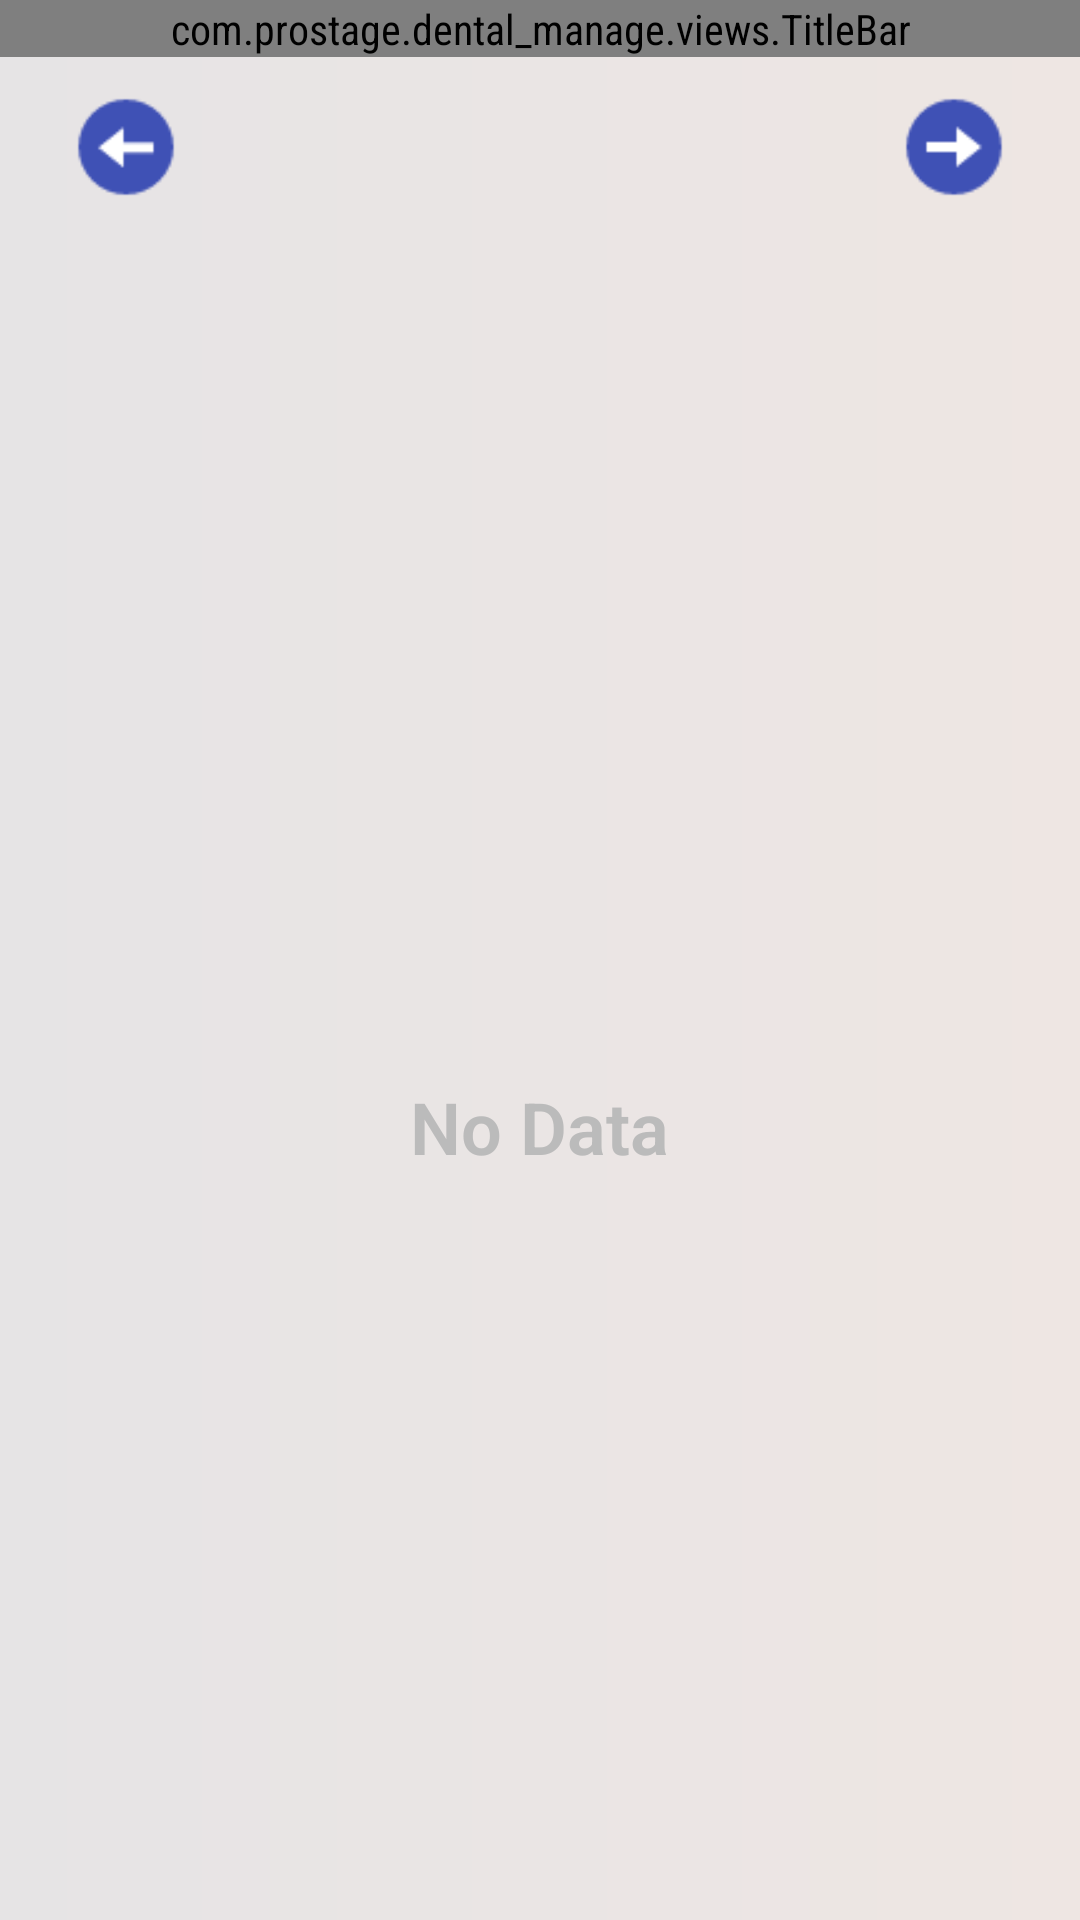

Here is an Android app screen rendered from its layout file. Give the layout XML and the strings, colors and styles it references.
<!-- AndroidManifest.xml: application theme AppTheme -->
<!-- res/layout/fragment_reservations.xml -->
<?xml version="1.0" encoding="utf-8"?>
<RelativeLayout xmlns:android="http://schemas.android.com/apk/res/android"
    xmlns:tools="http://schemas.android.com/tools"
    android:layout_width="match_parent"
    android:layout_height="match_parent"
    android:background="@drawable/gradient_background"
    android:orientation="vertical">

    <com.prostage.dental_manage.views.TitleBar
        android:id="@+id/title_bar"
        android:layout_width="match_parent"
        android:layout_height="wrap_content" />

    <android.support.v7.widget.RecyclerView
        android:id="@+id/list_reservations"
        android:layout_width="match_parent"
        android:layout_height="match_parent"
        android:layout_below="@+id/layout_date" />

    <LinearLayout
        android:id="@+id/layout_empty"
        android:layout_width="match_parent"
        android:layout_height="match_parent"
        android:layout_below="@+id/layout_date"
        android:orientation="vertical">

        <View
            android:layout_width="match_parent"
            android:layout_height="0dp"
            android:layout_weight="2" />

        <LinearLayout
            android:layout_width="match_parent"
            android:layout_height="0dp"
            android:layout_weight="2"
            android:orientation="vertical">

            <TextView
                android:id="@+id/title_txt"
                android:layout_width="wrap_content"
                android:layout_height="wrap_content"
                android:layout_centerHorizontal="true"
                android:layout_gravity="center_horizontal"
                android:layout_marginLeft="5dp"
                android:layout_marginRight="5dp"
                android:fontFamily="sans-serif-light"
                android:gravity="center"
                android:text="@string/no_data"
                android:textColor="@color/gray"
                android:textSize="24sp"
                android:textStyle="bold" />

            <TextView
                android:id="@+id/desc_txt"
                android:layout_width="wrap_content"
                android:layout_height="wrap_content"
                android:layout_alignParentBottom="true"
                android:layout_centerHorizontal="true"
                android:layout_gravity="center_horizontal"
                android:layout_marginLeft="30dp"
                android:layout_marginRight="30dp"
                android:layout_marginTop="25dp"
                android:fontFamily="sans-serif-light"
                android:gravity="center"
                android:lineSpacingExtra="4dp"
                android:textColor="@android:color/black"
                android:textSize="14sp" />
        </LinearLayout>
    </LinearLayout>

    <RelativeLayout
        android:id="@+id/layout_date"
        android:layout_width="match_parent"
        android:layout_height="60dp"
        android:layout_below="@+id/title_bar"
        android:orientation="horizontal"
        android:padding="7dp">

        <ImageView
            android:id="@+id/iv_prev"
            android:layout_width="40dp"
            android:layout_height="wrap_content"
            android:layout_marginLeft="15dp"
            android:background="?android:selectableItemBackground"
            android:src="@drawable/ic_circled_left" />

        <TextView
            android:id="@+id/tv_date"
            android:layout_width="wrap_content"
            android:layout_height="wrap_content"
            android:layout_centerInParent="true"
            android:textColor="@android:color/black"
            android:textSize="15sp"
            tools:text="2017 - 12 - 22" />

        <ImageView
            android:id="@+id/iv_next"
            android:layout_width="40dp"
            android:layout_height="wrap_content"
            android:layout_alignParentRight="true"
            android:layout_marginRight="15dp"
            android:background="?android:selectableItemBackground"
            android:src="@drawable/ic_circled_right" />
    </RelativeLayout>

    <ProgressBar
        android:id="@+id/progLoading"
        android:layout_width="wrap_content"
        android:layout_height="wrap_content"
        android:layout_centerInParent="true"
        android:indeterminateOnly="true"
        android:visibility="gone" />
</RelativeLayout>
<!-- resources referenced by this layout -->
<resources>
  <color name="gray">#bbbbbb</color>
  <!-- drawable gradient_background (drawable) -->
  <?xml version="1.0" encoding="utf-8"?>
  <shape xmlns:android="http://schemas.android.com/apk/res/android">
      <gradient
          android:startColor="#EEE6E3"
          android:endColor="#E6E4E5"
          android:angle="180"/>
      <corners android:radius="0dp" />
  </shape>
  <!-- drawable ic_circled_left: png bitmap (drawable, 580 bytes) -->
  <!-- drawable ic_circled_right: png bitmap (drawable, 540 bytes) -->
  <string name="no_data">No Data</string>
  <style name="AppTheme" parent="Theme.AppCompat.Light.NoActionBar">
          
          <item name="colorPrimary">@color/colorPrimary</item>
          <item name="colorPrimaryDark">@color/colorPrimaryDark</item>
          <item name="colorAccent">@color/colorAccent</item>
          <item name="android:fontFamily">sans-serif-condensed</item>
      </style>
  <color name="colorPrimary">#1F4DA3</color>
  <color name="colorPrimaryDark">#0E3177</color>
  <color name="colorAccent">#F3373B</color>
</resources>
